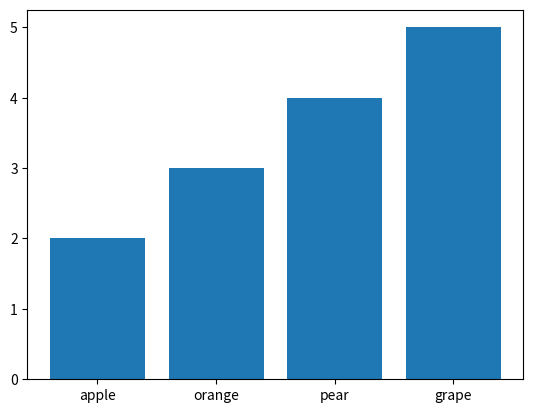

This chart was generated by the following Python code:
from collections import Counter
import matplotlib.pyplot as plt

fruits = [
        'apple','apple',
        'orange','orange','orange',
        'pear','pear','pear','pear',
        'grape','grape','grape','grape','grape'

]

fruit_counter= Counter(fruits)
print(fruit_counter.keys())
print(fruit_counter.values())

plt.bar(fruit_counter.keys(), fruit_counter.values())

plt.show()